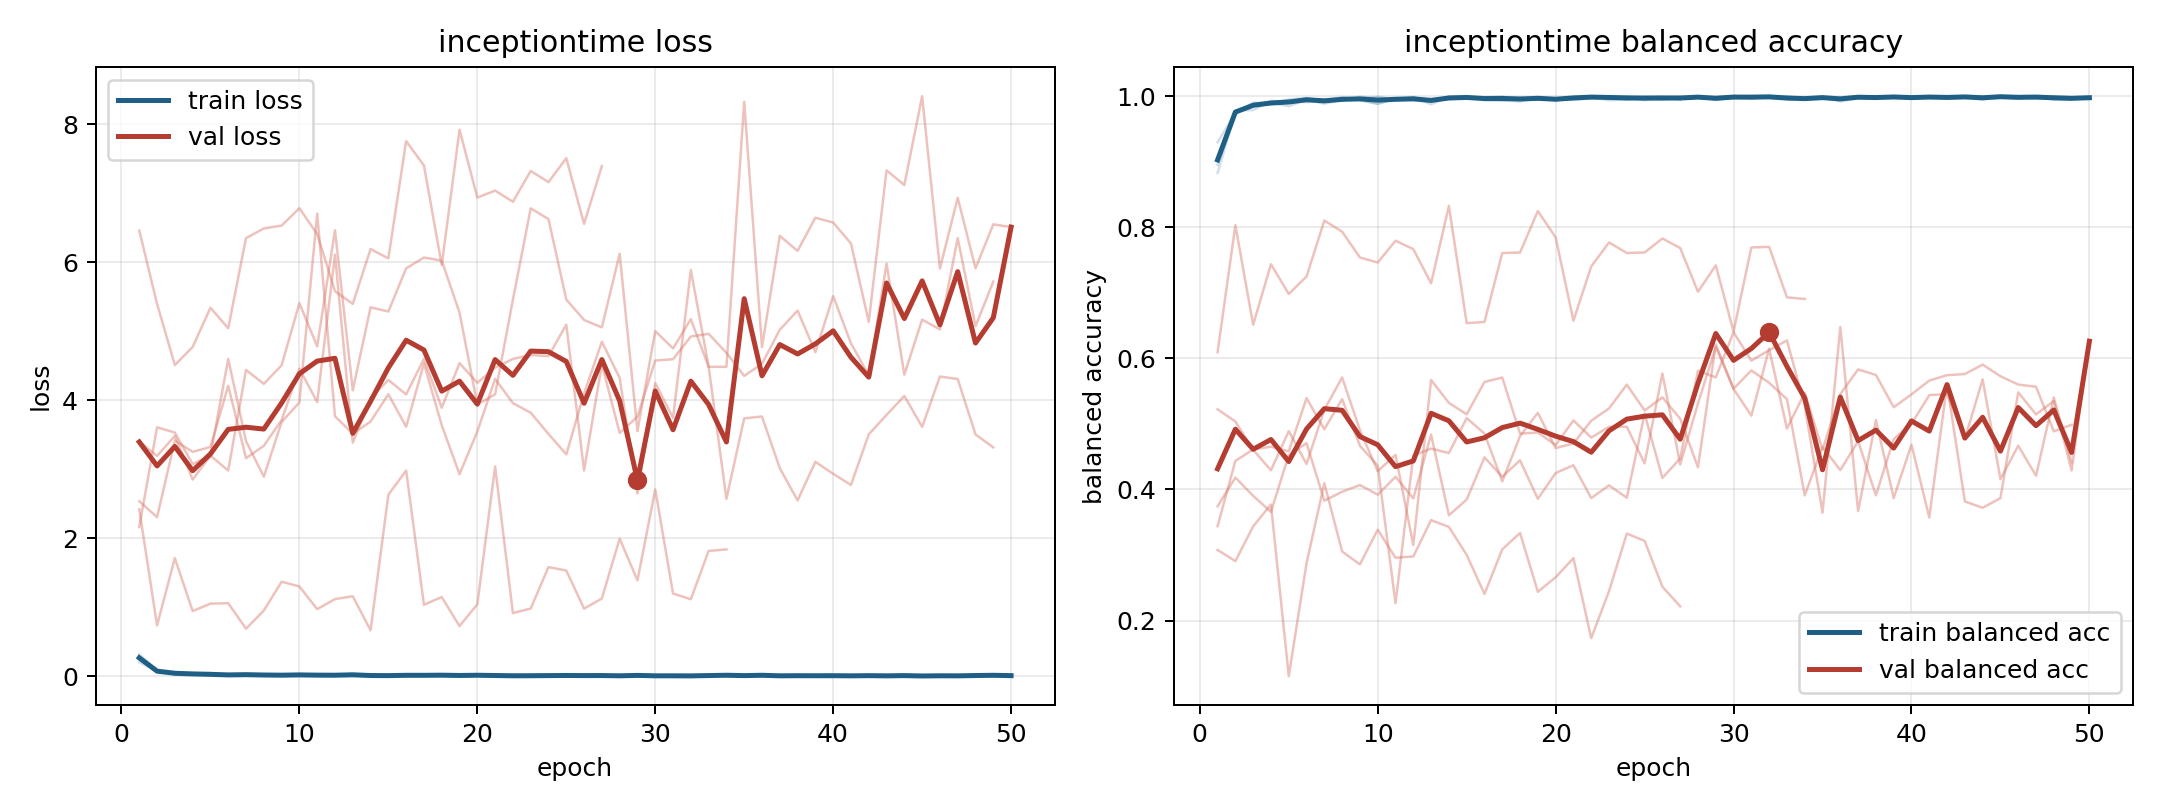

The file beside this chart, header and first rows:
model, fold, epoch, train_loss, train_balanced_accuracy, val_loss, val_balanced_accuracy
inceptiontime, 1, 1, 0.1997, 0.9297, 6.462, 0.3078
inceptiontime, 1, 2, 0.07814, 0.9744, 5.397, 0.2907
inceptiontime, 1, 3, 0.03407, 0.9884, 4.511, 0.3437
inceptiontime, 1, 4, 0.02993, 0.9891, 4.773, 0.3771
inceptiontime, 1, 5, 0.01312, 0.9951, 5.342, 0.1153
inceptiontime, 1, 6, 0.01118, 0.997, 5.044, 0.2874
inceptiontime, 1, 7, 0.01643, 0.9933, 6.352, 0.4096
inceptiontime, 1, 8, 0.0238, 0.9929, 6.492, 0.3053
inceptiontime, 1, 9, 0.003529, 0.9992, 6.533, 0.2858
inceptiontime, 1, 10, 0.01688, 0.9961, 6.785, 0.3387
inceptiontime, 1, 11, 0.01628, 0.9946, 6.411, 0.2959
inceptiontime, 1, 12, 0.009015, 0.999, 5.582, 0.2978
inceptiontime, 1, 13, 0.03507, 0.9876, 5.398, 0.3533
inceptiontime, 1, 14, 0.003825, 0.9994, 6.193, 0.3429
inceptiontime, 1, 15, 0.004627, 0.9992, 6.058, 0.3003
inceptiontime, 1, 16, 0.02026, 0.9938, 7.758, 0.2406
inceptiontime, 1, 17, 0.02518, 0.9935, 7.405, 0.3087
inceptiontime, 1, 18, 0.02554, 0.9919, 5.962, 0.3336
inceptiontime, 1, 19, 0.006512, 0.9988, 7.924, 0.2439
inceptiontime, 1, 20, 0.01624, 0.9936, 6.94, 0.2661
inceptiontime, 1, 21, 0.003996, 0.9988, 7.04, 0.2952
inceptiontime, 1, 22, 0.002415, 0.999, 6.879, 0.1732
inceptiontime, 1, 23, 0.005867, 0.9979, 7.326, 0.2448
inceptiontime, 1, 24, 0.002489, 0.9994, 7.163, 0.3328
inceptiontime, 1, 25, 0.002435, 0.9996, 7.511, 0.3216
inceptiontime, 1, 26, 0.001489, 0.9995, 6.559, 0.2517
inceptiontime, 1, 27, 0.01727, 0.9941, 7.396, 0.2218
inceptiontime, 2, 1, 0.2577, 0.9034, 2.536, 0.5223
inceptiontime, 2, 2, 0.07131, 0.9773, 2.304, 0.5037
inceptiontime, 2, 3, 0.03578, 0.9868, 3.416, 0.4604
inceptiontime, 2, 4, 0.03269, 0.9894, 3.252, 0.4293
inceptiontime, 2, 5, 0.0252, 0.9919, 3.323, 0.4891
inceptiontime, 2, 6, 0.01438, 0.9962, 4.209, 0.4389
inceptiontime, 2, 7, 0.01846, 0.9931, 3.16, 0.5218
inceptiontime, 2, 8, 0.01677, 0.9948, 3.34, 0.5709
inceptiontime, 2, 9, 0.009339, 0.9966, 3.712, 0.4906
inceptiontime, 2, 10, 0.004053, 0.9991, 4.459, 0.4279
inceptiontime, 2, 11, 0.01655, 0.9949, 3.973, 0.4528
inceptiontime, 2, 12, 0.01595, 0.9956, 6.111, 0.3154
inceptiontime, 2, 13, 0.01683, 0.9954, 3.386, 0.5671
inceptiontime, 2, 14, 0.006861, 0.9981, 4.032, 0.5321
inceptiontime, 2, 15, 0.005555, 0.9985, 4.294, 0.5146
inceptiontime, 2, 16, 0.01298, 0.995, 4.086, 0.5641
inceptiontime, 2, 17, 0.01901, 0.9934, 4.601, 0.5709
inceptiontime, 2, 18, 0.01076, 0.9964, 3.891, 0.4852
inceptiontime, 2, 19, 0.005732, 0.9979, 4.538, 0.4869
inceptiontime, 2, 20, 0.01048, 0.9958, 4.254, 0.4677
inceptiontime, 2, 21, 0.007339, 0.9981, 4.473, 0.5054
inceptiontime, 2, 22, 0.003554, 0.9989, 4.6, 0.4792
inceptiontime, 2, 23, 0.0007823, 1.0, 4.658, 0.4955
inceptiontime, 2, 24, 0.004112, 0.9991, 4.639, 0.4956
inceptiontime, 2, 25, 0.00925, 0.9967, 5.097, 0.4397
inceptiontime, 2, 26, 0.01341, 0.9944, 2.982, 0.5769
inceptiontime, 2, 27, 0.00729, 0.9974, 4.524, 0.4382
inceptiontime, 2, 28, 0.004472, 0.9989, 3.526, 0.5313
inceptiontime, 2, 29, 0.01459, 0.9961, 3.763, 0.6178
inceptiontime, 2, 30, 0.00158, 0.9998, 4.577, 0.5538
inceptiontime, 2, 31, 0.0006057, 1.0, 4.595, 0.5816
inceptiontime, 2, 32, 0.0002907, 1.0, 4.925, 0.5628
inceptiontime, 2, 33, 8.444090905516964e-05, 1.0, 4.964, 0.5379
... 149 more rows
